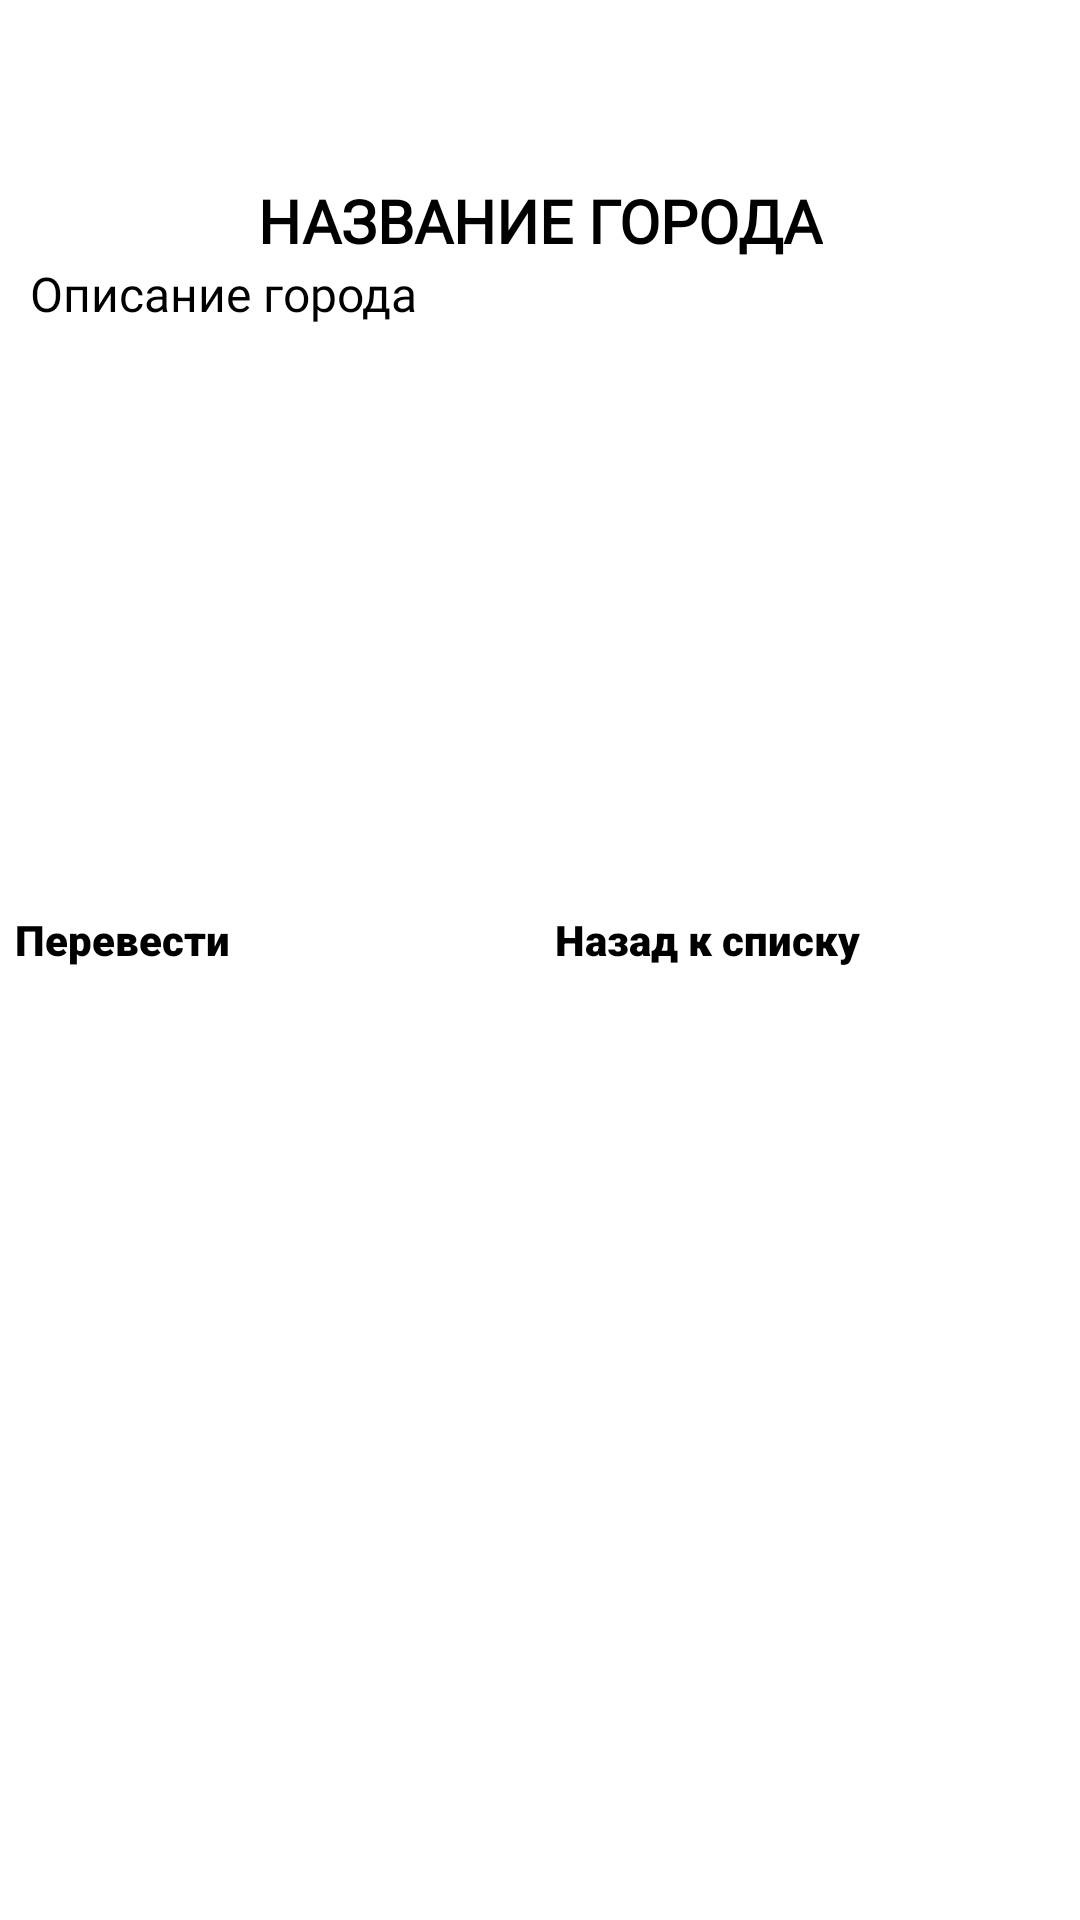

This screen was rendered from an Android layout file. Write that file and the resources it references.
<!-- AndroidManifest.xml: application theme Theme.GeekWay -->
<!-- res/layout/activity_city_details.xml -->
<?xml version="1.0" encoding="utf-8"?>
<androidx.constraintlayout.widget.ConstraintLayout xmlns:android="http://schemas.android.com/apk/res/android"
    xmlns:app="http://schemas.android.com/apk/res-auto"
    xmlns:tools="http://schemas.android.com/tools"
    android:layout_width="match_parent"
    android:layout_height="match_parent"
    tools:context=".CityDetailsActivity">

    <FrameLayout
        android:id="@+id/frameNameLogo"
        android:layout_width="match_parent"
        android:layout_height="60dp"
        app:layout_constraintEnd_toEndOf="parent"
        app:layout_constraintStart_toStartOf="parent"
        app:layout_constraintTop_toTopOf="parent">

        <ImageView
            android:id="@+id/imageWhiteScreen"
            android:layout_width="match_parent"
            android:layout_height="60dp"
            android:contentDescription="image"
            android:scaleType="fitXY"
            app:srcCompat="@drawable/geekway_whitescreen" />

        <ImageView
            android:id="@+id/imageNameLogo"
            android:layout_width="100sp"
            android:layout_height="50sp"
            android:layout_marginStart="8dp"
            android:layout_marginTop="5dp"
            android:contentDescription="image"
            app:layout_constraintBottom_toBottomOf="@+id/imageView"
            app:layout_constraintStart_toStartOf="parent"
            app:layout_constraintTop_toTopOf="parent"
            app:layout_constraintVertical_bias="0.555"
            app:srcCompat="@drawable/geekway_logoname" />

    </FrameLayout>

    <ScrollView
        android:id="@+id/scrollView"
        android:layout_width="match_parent"
        android:layout_height="0dp"
        app:layout_constraintBottom_toBottomOf="parent"
        app:layout_constraintEnd_toEndOf="parent"
        app:layout_constraintStart_toStartOf="parent"
        app:layout_constraintTop_toBottomOf="@+id/frameNameLogo">

        <androidx.constraintlayout.widget.ConstraintLayout
            android:id="@+id/constraint"
            android:layout_width="match_parent"
            android:layout_height="0dp"
            android:padding="0dp"
            app:layout_constraintBottom_toBottomOf="@+id/scrollView"
            app:layout_constraintEnd_toEndOf="@+id/scrollView"
            app:layout_constraintStart_toStartOf="@+id/scrollView"
            app:layout_constraintTop_toTopOf="@+id/scrollView">

            <TextView
                android:id="@+id/textCityName"
                android:layout_width="wrap_content"
                android:layout_height="wrap_content"
                android:fontFamily="@font/press_start_2p"
                android:text="НАЗВАНИЕ ГОРОДА"
                android:textAlignment="center"
                android:textAllCaps="true"
                android:textColor="#000000"
                android:textSize="20sp"
                android:textStyle="bold"
                app:layout_constraintEnd_toEndOf="parent"
                app:layout_constraintStart_toStartOf="parent"
                app:layout_constraintTop_toTopOf="@+id/constraint" />

            <TextView
                android:id="@+id/textCityDescription"
                android:layout_width="match_parent"
                android:layout_height="wrap_content"
                android:layout_marginStart="10dp"
                android:layout_marginEnd="10dp"
                android:fontFamily="@font/oswald"
                android:text="Описание города"
                android:textAllCaps="false"
                android:textColor="#000000"
                android:textSize="16sp"
                app:layout_constraintEnd_toEndOf="@+id/constraint"
                app:layout_constraintStart_toStartOf="@+id/constraint"
                app:layout_constraintTop_toBottomOf="@+id/textCityName" />

            <ImageView
                android:id="@+id/image_viewCityPhoto"
                android:layout_width="match_parent"
                android:layout_height="170dp"
                android:layout_marginStart="10dp"
                android:layout_marginTop="10dp"
                android:layout_marginEnd="10dp"
                android:layout_marginBottom="15dp"
                android:scaleType="centerCrop"
                app:layout_constraintBottom_toTopOf="@+id/buttonCancelCityDetails"
                app:layout_constraintEnd_toEndOf="parent"
                app:layout_constraintHorizontal_bias="1.0"
                app:layout_constraintStart_toStartOf="parent"
                app:layout_constraintTop_toBottomOf="@+id/textCityDescription"
                app:srcCompat="@drawable/ic_image" />

            <Button
                android:id="@+id/buttonCancelCityDetails"
                android:layout_width="170dp"
                android:layout_height="40dp"
                android:layout_marginEnd="5dp"
                android:background="@drawable/custom_button"
                android:fontFamily="sans-serif-black"
                android:text="@string/button_cancel_citydetails"
                android:textAllCaps="false"
                android:textSize="14sp"
                app:layout_constraintBottom_toBottomOf="parent"
                app:layout_constraintEnd_toEndOf="parent" />

            <Button
                android:id="@+id/buttonTranslate"
                android:layout_width="170dp"
                android:layout_height="40dp"
                android:layout_marginStart="5dp"
                android:background="@drawable/custom_button"
                android:fontFamily="sans-serif-black"
                android:text="@string/button_translate_citydetails"
                android:textAllCaps="false"
                android:textSize="14sp"
                app:layout_constraintBottom_toBottomOf="parent"
                app:layout_constraintStart_toStartOf="parent" />

        </androidx.constraintlayout.widget.ConstraintLayout>
    </ScrollView>

</androidx.constraintlayout.widget.ConstraintLayout>
<!-- resources referenced by this layout -->
<resources>
  <string name="button_cancel_citydetails">Назад к списку</string>
  <string name="button_translate_citydetails">Перевести</string>
</resources>
